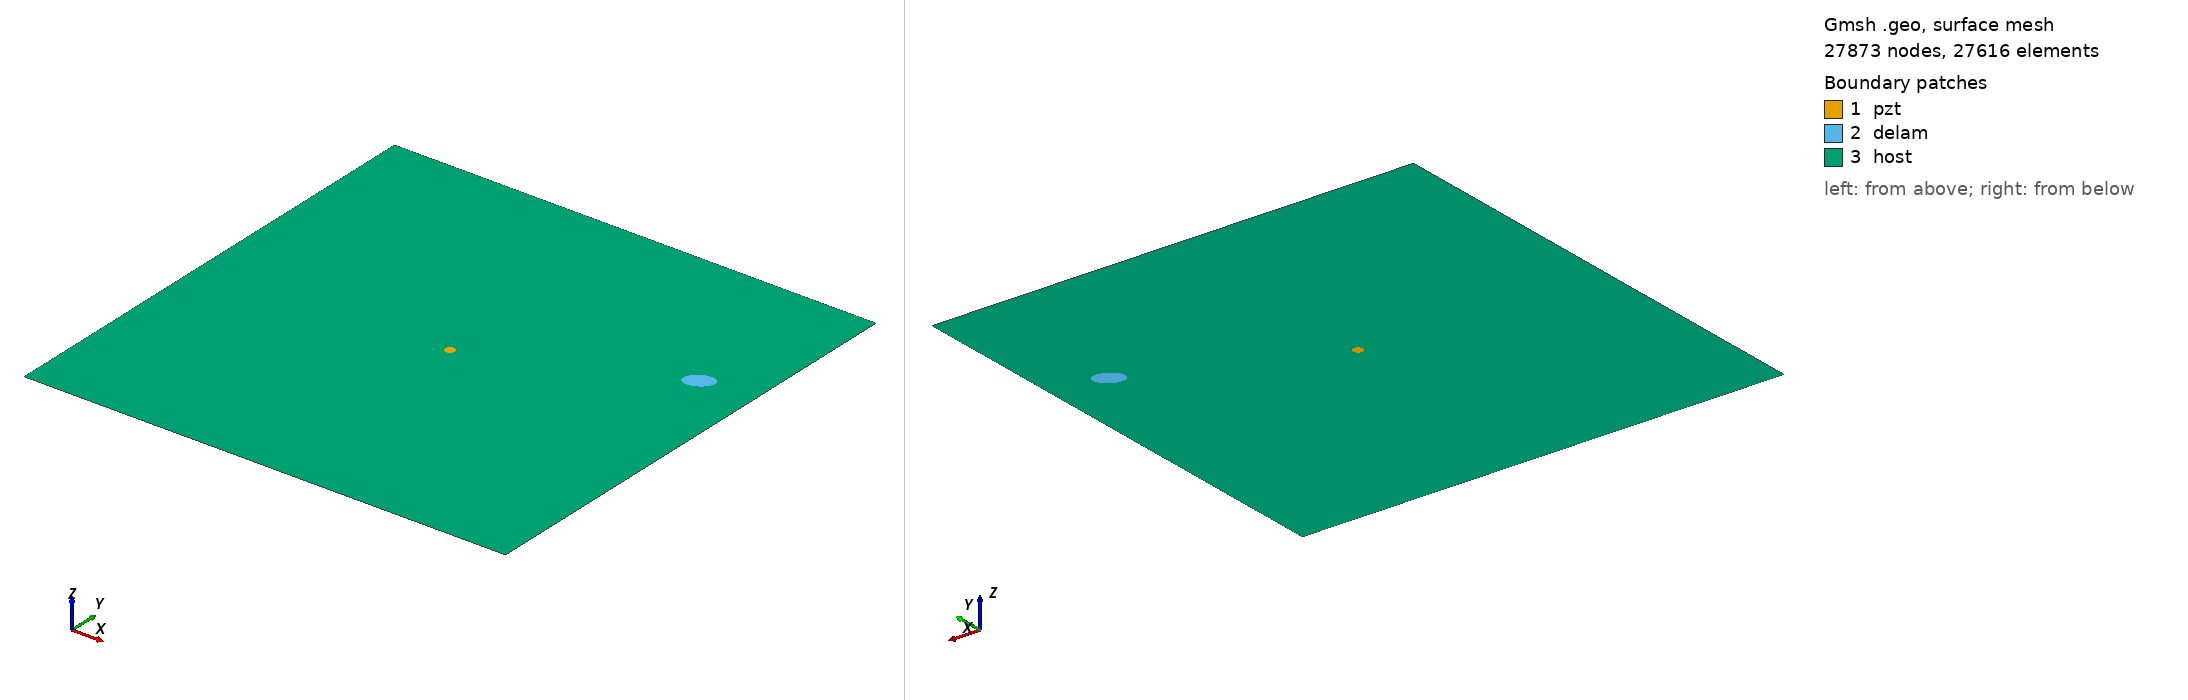

Gmsh geometry script, surface-meshed: 27873 nodes, 27616 surface elements. Boundary patches (legend numbers): 1 pzt, 2 delam, 3 host. Left view from above one corner, right view from below the opposite corner. Legend entries are the model's physical surfaces. The drawing asked Gmsh for element sizes between 1% and 20% of the model's largest extent; the script's own settings can give other sizes.

=== m_167_delam1_position_no_69_a_15mm_b_10mm_angle_30.geo (drawn) ===
SetFactory("OpenCASCADE");
L=0.500000; 
W=0.500000; 
a=0.015000; 
b=0.010000; 
x=0.444444; 
y=0.333333; 
alpha=0.166667 *Pi; 
r=0.005000; 
xpzt=0.250000; 
ypzt=0.250000; 
//+
Point(1) = {0, 0, 0, 1.0};
//+
Point(2) = {L, 0, 0, 1.0};
//+
Point(3) = {L, W, 0, 1.0};
//+
Point(4) = {0, W, 0, 1.0};
//+
Line(1) = {1, 2};
//+
Line(2) = {2, 3};
//+
Line(3) = {3, 4};
//+
Line(4) = {4, 1};
//+
Circle(5) = {xpzt, ypzt, -0, r, 0, 2*Pi};
//+
Ellipse(6) = {x, y, -0, a, b, 0, 2*Pi};
//+
Rotate {{0, 0, 1}, {x, y, 0}, alpha} {
  Curve{6}; 
}
//+
Curve Loop(1) = {4, 1, 2, 3};
//+
Curve Loop(2) = {6};
//+
Curve Loop(3) = {5};
//+
Curve Loop(4) = {6};
//+
Curve Loop(5) = {5};
//+
Plane Surface(1) = {5};
//+
Plane Surface(2) = {4};
//+
Plane Surface(3) = {1, 2, 3};
//+
Point(9) = {xpzt, ypzt, 0, 1.0};
//+
Point{9} In Surface {1};// mesh node at centre of pzt
//+
Physical Surface("pzt") = {1};
//+
Physical Surface("delam") = {2};
//+
Physical Surface("host") = {3};

Mesh.Algorithm = 6; // Frontal
Mesh.CharacteristicLengthFactor = 0.080000;
Mesh.CharacteristicLengthMin = 0.001000;
Mesh.CharacteristicLengthMax = 0.200000;
Mesh.RecombineAll = 1; // Apply recombination algorithm
Mesh.SubdivisionAlgorithm = 1; // 1: all quadrangles
Mesh.Smoothing = 1;
